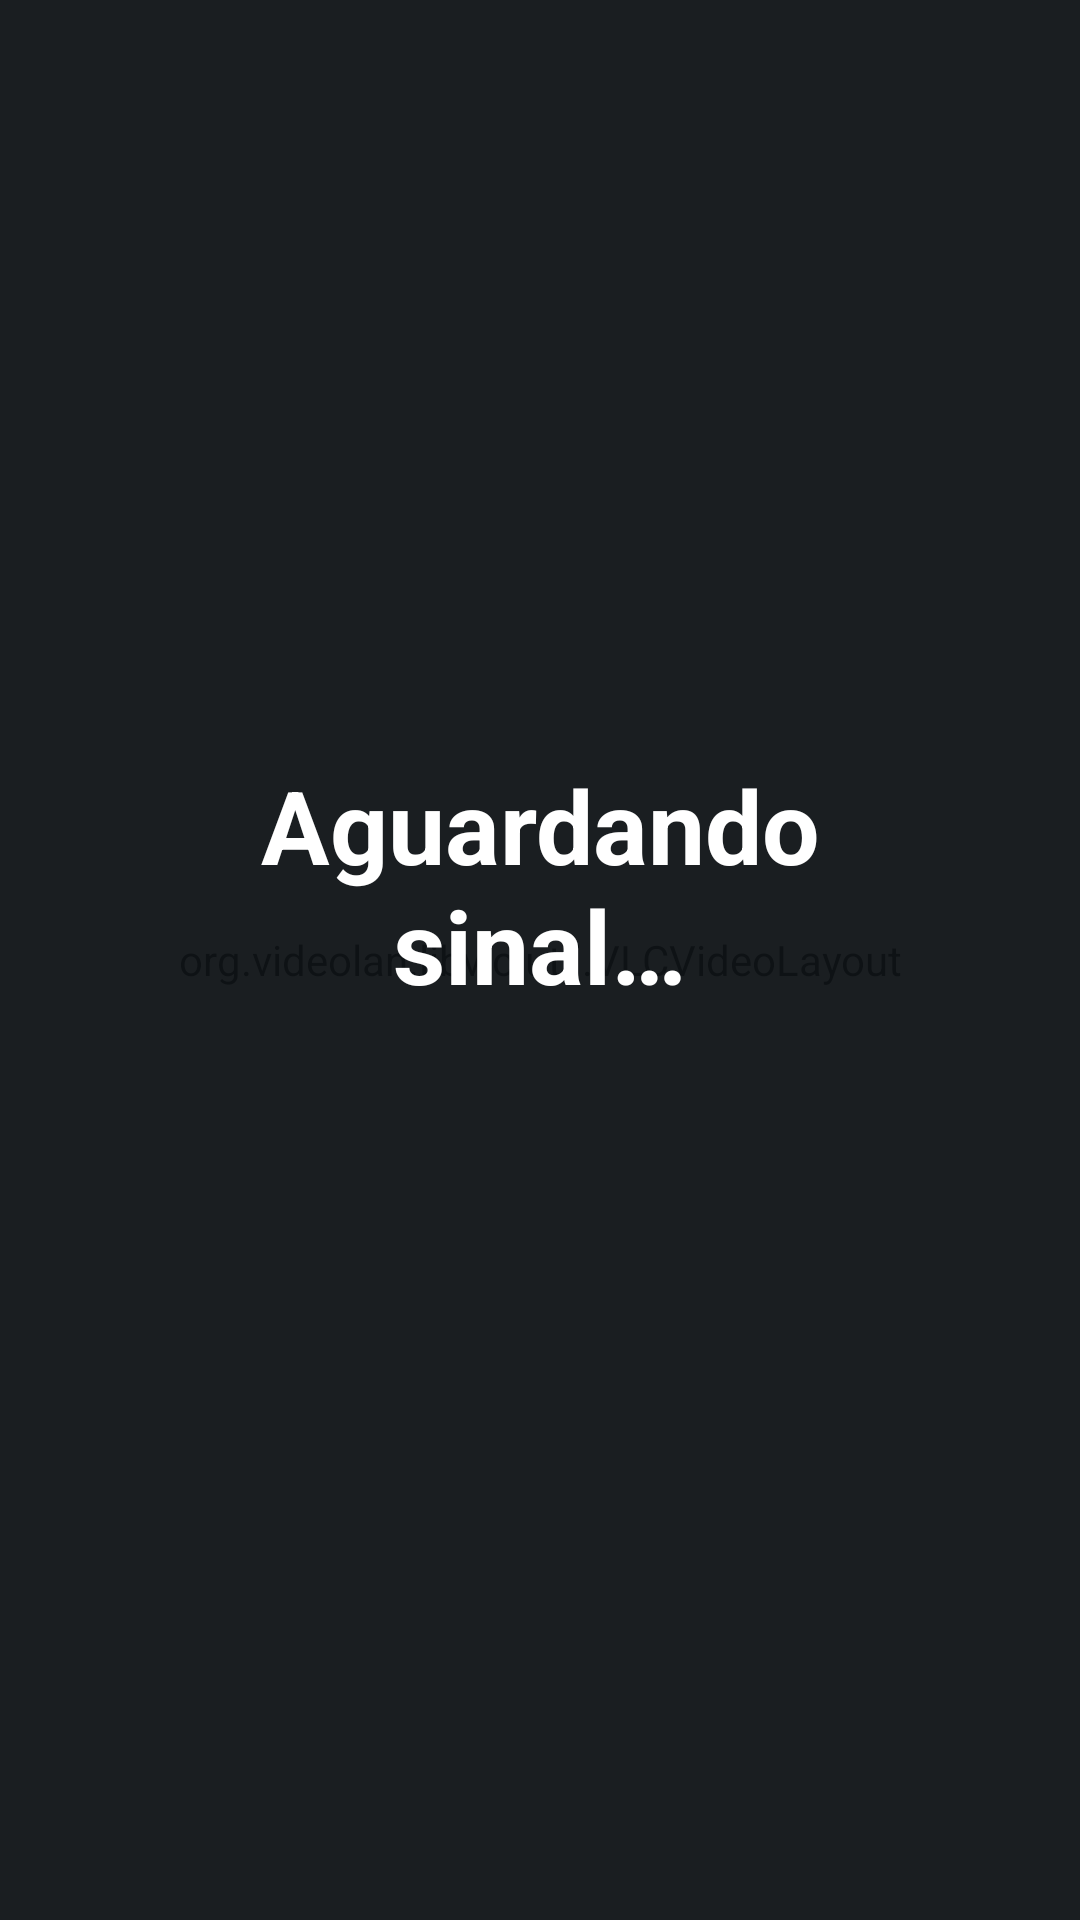

Produce the Android XML layout that renders to this screen, including the resource entries it uses.
<!-- AndroidManifest.xml: application theme Theme.TVBordo -->
<!-- res/layout/activity_player.xml -->
<?xml version="1.0" encoding="utf-8"?>
<FrameLayout xmlns:android="http://schemas.android.com/apk/res/android"
    android:layout_width="match_parent"
    android:layout_height="match_parent"
    android:background="#000000"
    android:keepScreenOn="true">

    <org.videolan.libvlc.util.VLCVideoLayout
        android:id="@+id/video_layout"
        android:layout_width="match_parent"
        android:layout_height="match_parent"
        android:fitsSystemWindows="false" />

    <LinearLayout
        android:id="@+id/overlay"
        android:layout_width="match_parent"
        android:layout_height="match_parent"
        android:background="#E6101418"
        android:gravity="center"
        android:orientation="vertical"
        android:padding="48dp">

        <TextView
            android:id="@+id/status"
            android:layout_width="wrap_content"
            android:layout_height="wrap_content"
            android:gravity="center"
            android:text="@string/waiting"
            android:textColor="#FFFFFF"
            android:textSize="34sp"
            android:textStyle="bold" />

        <TextView
            android:id="@+id/info"
            android:layout_width="wrap_content"
            android:layout_height="wrap_content"
            android:layout_marginTop="28dp"
            android:gravity="center"
            android:lineSpacingExtra="4dp"
            android:textColor="#A0A6AD"
            android:textSize="16sp" />
    </LinearLayout>
</FrameLayout>
<!-- resources referenced by this layout -->
<resources>
  <string name="waiting">Aguardando sinal…</string>
  <style name="Theme.TVBordo" parent="@android:style/Theme.DeviceDefault.NoActionBar.Fullscreen">
          <item name="android:windowBackground">@android:color/black</item>
          <item name="android:windowNoTitle">true</item>
      </style>
</resources>
